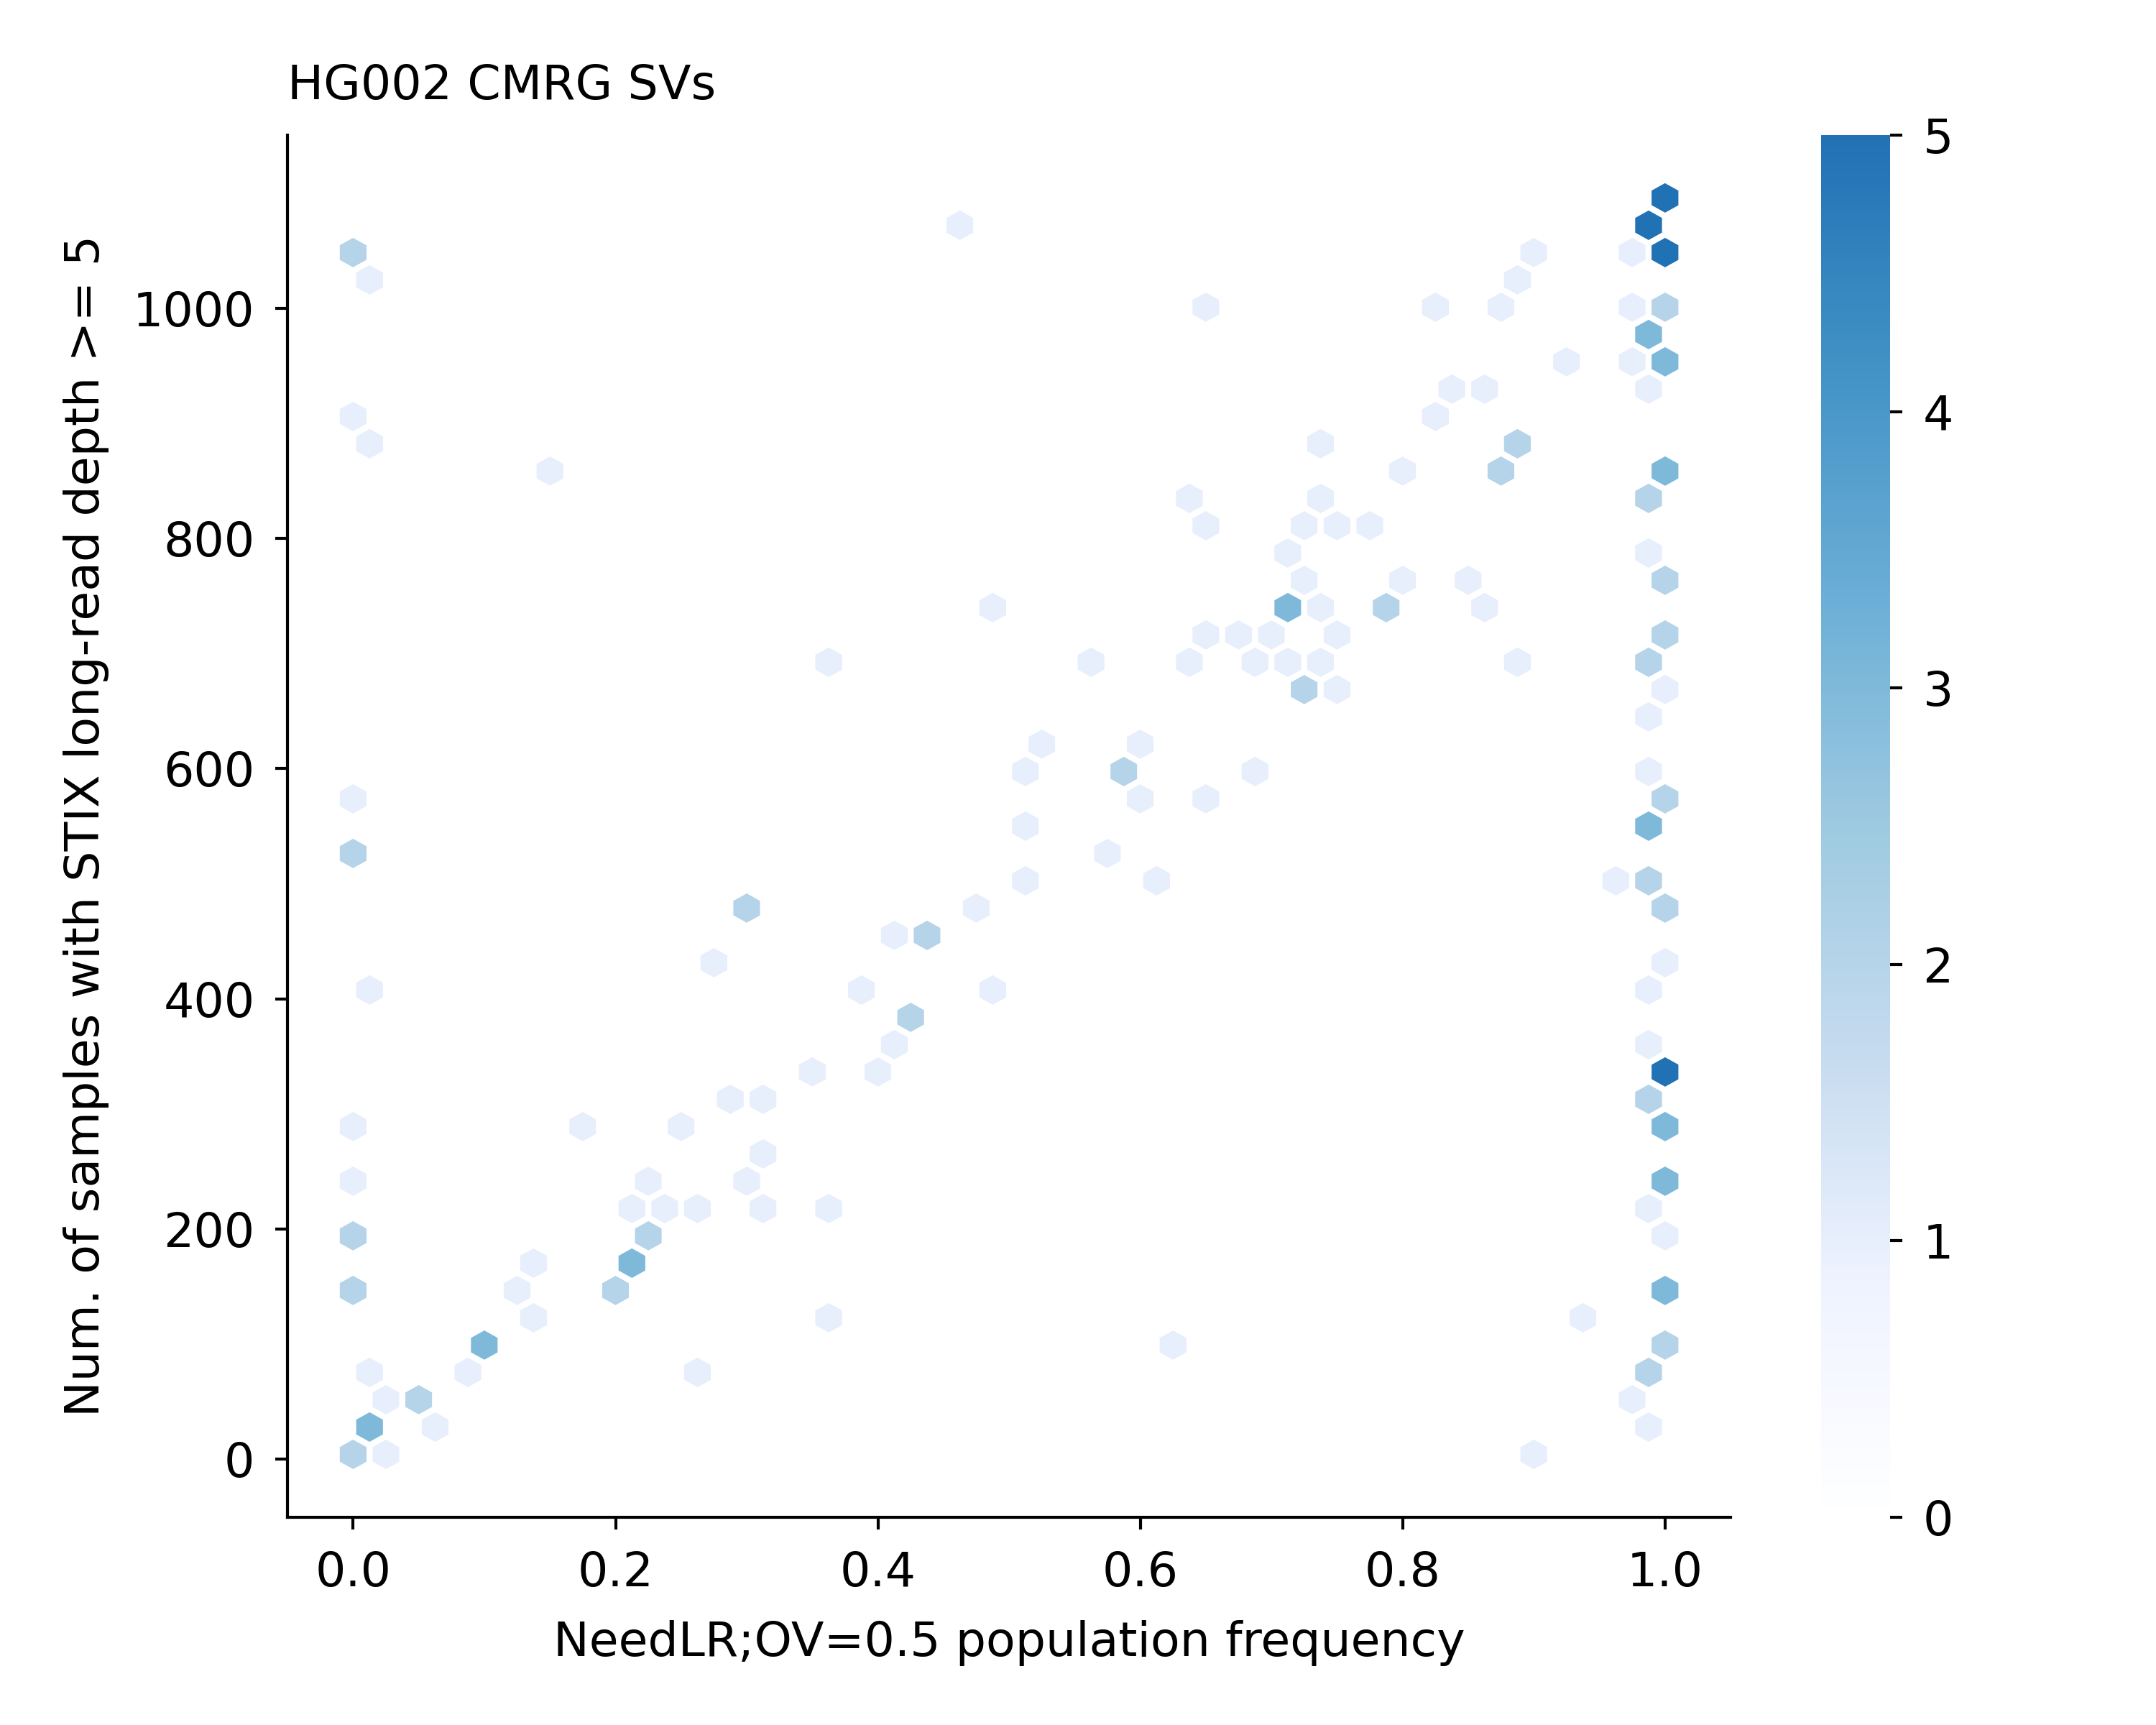

The data file committed next to this chart (first rows):
GRCh38_CMRG_1	786	786	1.0
GRCh38_CMRG_2	603	603	0.594
GRCh38_CMRG_3	449	449	0.436
GRCh38_CMRG_4	291	291	1.0
GRCh38_CMRG_5	1035	1035	1.0
GRCh38_CMRG_6	91	91	0.988
GRCh38_CMRG_7	84	84	0.008
GRCh38_CMRG_8	486	486	1.0
GRCh38_CMRG_9	455	455	0.414
GRCh38_CMRG_10	868	868	0.87
GRCh38_CMRG_11	366	366	1.0
GRCh38_CMRG_12	567	567	1.0
GRCh38_CMRG_13	415	415	0.482
GRCh38_CMRG_14	14	14	0.016
GRCh38_CMRG_15	815	815	0.734
GRCh38_CMRG_16	945	945	0.964
GRCh38_CMRG_17	590	590	1.0
GRCh38_CMRG_18	688	688	1.0
GRCh38_CMRG_19	609	609	0.684
GRCh38_CMRG_20	1096	1096	1.0
GRCh38_CMRG_21	927	927	0.854
GRCh38_CMRG_22	131	131	0.0
GRCh38_CMRG_23	318	318	0.994
GRCh38_CMRG_24	1010	1010	1.0
GRCh38_CMRG_25	277	277	0.0
GRCh38_CMRG_26	409	409	0.0
GRCh38_CMRG_27	163	163	0.212
GRCh38_CMRG_28	1040	1040	1.0
GRCh38_CMRG_29	1040	1040	1.0
GRCh38_CMRG_30	853	853	1.0
GRCh38_CMRG_31	679	679	0.564
GRCh38_CMRG_32	956	956	1.0
GRCh38_CMRG_33	344	344	0.396
GRCh38_CMRG_34	770	770	0.812
GRCh38_CMRG_35	508	508	0.502
GRCh38_CMRG_36	176	176	0.22
GRCh38_CMRG_37	472	472	0.484
GRCh38_CMRG_38	720	720	0.76
GRCh38_CMRG_39	207	207	0.0
GRCh38_CMRG_40	316	316	0.298
GRCh38_CMRG_41	958	958	0.924
GRCh38_CMRG_42	324	324	0.318
GRCh38_CMRG_43	228	228	0.31
GRCh38_CMRG_44	388	388	0.432
GRCh38_CMRG_45	1081	1081	0.996
GRCh38_CMRG_46	825	825	0.732
GRCh38_CMRG_47	18	18	0.008
GRCh38_CMRG_48	397	397	0.38
GRCh38_CMRG_49	387	387	0.432
GRCh38_CMRG_50	177	177	0.21
GRCh38_CMRG_51	441	441	0.274
GRCh38_CMRG_52	253	253	1.0
GRCh38_CMRG_53	228	228	0.0
GRCh38_CMRG_54	525	525	0.586
GRCh38_CMRG_55	670	670	0.732
GRCh38_CMRG_56	253	253	0.296
GRCh38_CMRG_57	135	135	1.0
GRCh38_CMRG_58	768	768	1.0
GRCh38_CMRG_59	1026	1026	0.876
GRCh38_CMRG_60	250	250	1.0
GRCh38_CMRG_61	1077	1077	1.0
... 157 more rows
